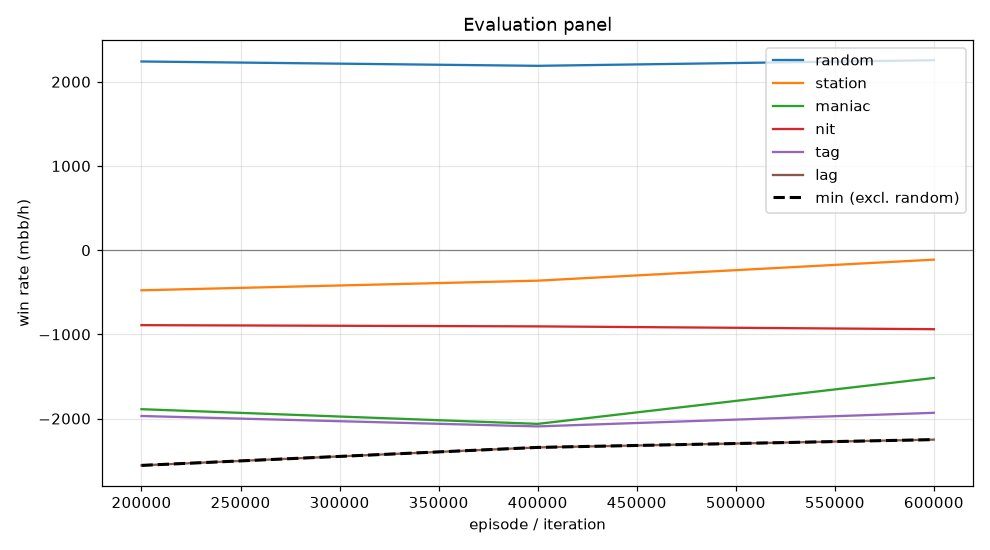

The file beside this chart, header and first rows:
episode, min, mean, random_mean, random_se, station_mean, station_se, maniac_mean, maniac_se, nit_mean, nit_se, tag_mean, tag_se, lag_mean, lag_se, act_call, act_raise, act_fold, act_check
199999, -2556, -1556, 2241, 119, -476.5, 77.23, -1888, 283.2, -890.5, 152.7, -1970, 192, -2556, 209.1, 0.148, 0.7646, 0.03867, 0.0487
399999, -2342, -1553, 2190, 124.2, -362.0, 77.14, -2063, 296.7, -905.0, 146, -2093, 195.7, -2342, 204.2, 0.1669, 0.7583, 0.02996, 0.04489
599999, -2250, -1350, 2256, 121.5, -112.5, 64.98, -1518, 268.8, -938.5, 147.1, -1932, 187.4, -2250, 201.5, 0.1785, 0.7312, 0.01996, 0.07032
